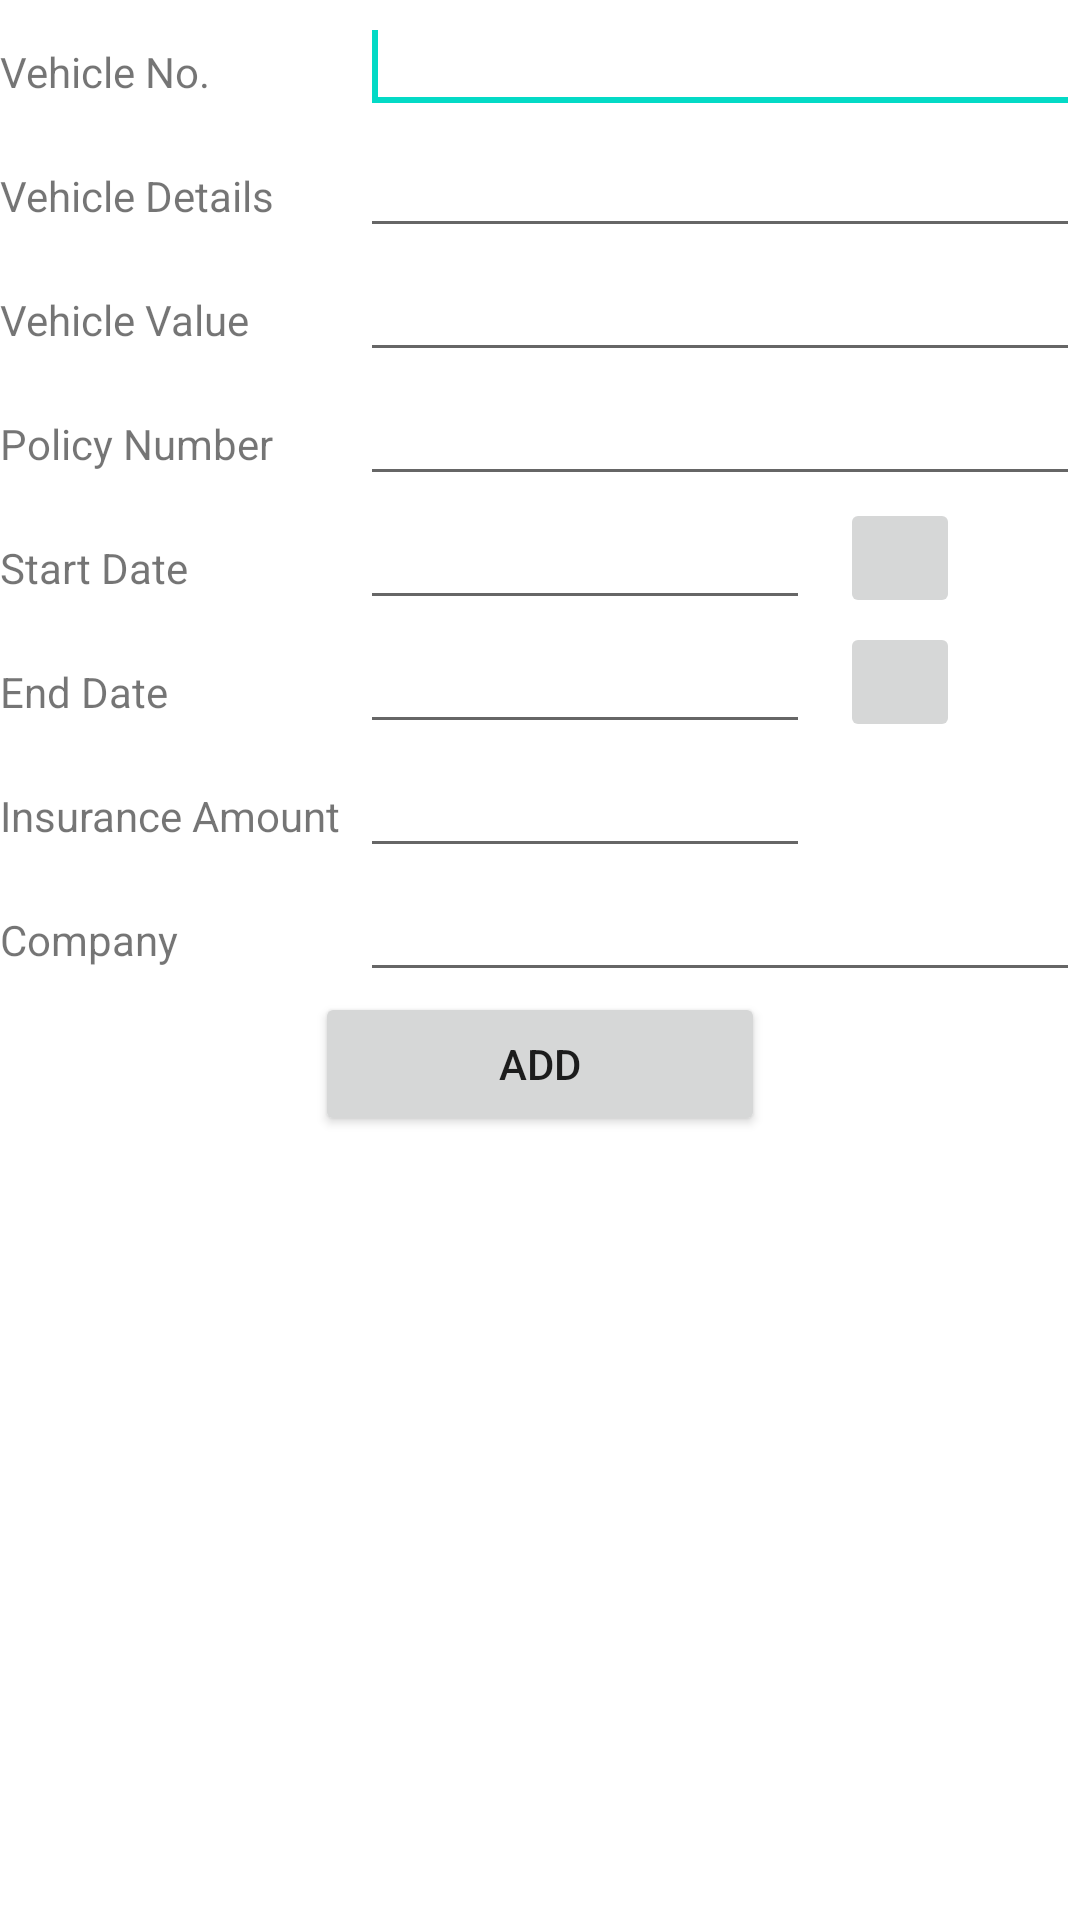

Reconstruct the res/layout file that produces this screen, plus the resources it refers to.
<!-- AndroidManifest.xml: fallback theme Theme.MaterialComponents.DayNight.NoActionBar -->
<!-- res/layout/add_vi.xml -->
<?xml version="1.0" encoding="utf-8"?>
<ScrollView xmlns:android="http://schemas.android.com/apk/res/android"
    android:layout_width="match_parent"
    android:layout_height="match_parent">
    
    <LinearLayout
        android:layout_width="match_parent"
        android:layout_height="wrap_content"
        android:orientation="vertical" >
        
         <LinearLayout
            android:layout_width="match_parent"
            android:layout_height="wrap_content">
        <TextView
            android:id="@+id/textView1"
            android:layout_width="120dp"
            android:layout_height="wrap_content"
            android:text="@string/vehicle_no" />

        <EditText
            android:id="@+id/editVehicleNo"
            android:layout_width="0dp"
            android:layout_height="wrap_content"
            android:layout_weight="1" >
            <requestFocus />
        </EditText>
        </LinearLayout>
        

         <LinearLayout
            android:layout_width="match_parent"
            android:layout_height="wrap_content">

        <TextView
            android:id="@+id/textDetails"
            android:layout_width="120dp"
            android:layout_height="wrap_content"
            android:text="@string/vehicle_details" />
        <EditText
            android:id="@+id/editVehicleDetails"
            android:layout_width="0dp"
            android:layout_height="wrap_content"
            android:layout_weight="1"
            android:inputType="textCapWords" >
        </EditText>
        </LinearLayout>

          <LinearLayout
            android:layout_width="match_parent"
            android:layout_height="wrap_content">
        <TextView
            android:id="@+id/textValue"
            android:layout_width="120dp"
            android:layout_height="wrap_content"
            android:text="@string/vehicle_value" />

        <EditText
            android:id="@+id/editVehicleValue"
            android:layout_width="0dp"
            android:layout_weight="1"
            android:layout_height="wrap_content"
            android:inputType="number">
        </EditText>
        </LinearLayout>
        
           <LinearLayout
            android:layout_width="match_parent"
            android:layout_height="wrap_content">

        <TextView
            android:id="@+id/textPolicyno"
            android:layout_width="120dp"
            android:layout_height="wrap_content"
            android:text="Policy Number " />

        <EditText
            android:id="@+id/editPolicyNo"
            android:layout_width="0dp"
            android:layout_weight="1"
            android:layout_height="wrap_content" >
        </EditText>
        
        </LinearLayout>

        <LinearLayout
            android:layout_width="match_parent"
            android:layout_height="wrap_content">
            <TextView
            android:id="@+id/textStartdate"
            android:layout_height="wrap_content"
            android:layout_width="120dp"
            android:text="Start Date  " />
            
            <EditText
                android:id="@+id/editStartDate"
                android:layout_width="150dp"
                android:layout_height="wrap_content">
            </EditText>

            <ImageButton
                android:id="@+id/buttonDateDialog"
                android:layout_gravity="center"
                android:layout_width="40dp"
                android:layout_height="40dp"
                android:layout_marginLeft="10dp"
                android:onClick="showStartDateDialog"
                android:src="@drawable/data" android:contentDescription="Date  Picker">
            </ImageButton>
        </LinearLayout>
        
        
        <LinearLayout
            android:layout_width="match_parent"
            android:layout_height="wrap_content">
            
           <TextView
            android:id="@+id/textEnddate"
            android:layout_width="120dp"
            android:layout_height="wrap_content"
            android:text="@string/end_date" />
                        
            <EditText
                android:id="@+id/editEndDate"
                android:layout_width="150dp"
                android:layout_height="wrap_content">
            </EditText>

            <ImageButton
                android:id="@+id/buttonEndDateDialog"
                android:layout_gravity="center"
                android:layout_width="40dp"
                android:layout_height="40dp"
                android:layout_marginLeft="10dp"
                android:onClick="showEndDateDialog"
                android:src="@drawable/data">
            </ImageButton>
        </LinearLayout>
        
         <LinearLayout
            android:layout_width="match_parent"
            android:layout_height="wrap_content">
            

        <TextView
            android:id="@+id/textView2"
            android:layout_width="120dp"
            android:layout_height="wrap_content"
            android:text="@string/insurance_amount" />


        <EditText
            android:id="@+id/editAmount"
            android:layout_width="150dp"
            android:layout_height="wrap_content"
            android:inputType="number" >

        </EditText>

        </LinearLayout>

              <LinearLayout
            android:layout_width="match_parent"
            android:layout_height="wrap_content">
        
         <TextView
            android:id="@+id/textCompany"
            android:layout_width="120dp"
            android:layout_height="wrap_content"
            android:text="@string/company" />


        <EditText
            android:id="@+id/editCompany"
            android:layout_width="0dp"
            android:layout_height="wrap_content"
            android:layout_weight="1"
            android:inputType="textCapCharacters|textCapWords" >

        </EditText>
         </LinearLayout>
        
        <Button
            android:id="@+id/btnAdd"
            android:layout_width="150dp"
            android:layout_height="wrap_content"
            android:layout_gravity="center"
            android:onClick="add"
            android:text="Add"></Button>
    </LinearLayout>

</ScrollView>
<!-- resources referenced by this layout -->
<resources>
  <string name="company">Company </string>
  <string name="end_date">End Date  </string>
  <string name="insurance_amount">Insurance Amount  </string>
  <string name="vehicle_details">Vehicle Details</string>
  <string name="vehicle_no">Vehicle No.</string>
  <string name="vehicle_value">Vehicle Value </string>
</resources>
